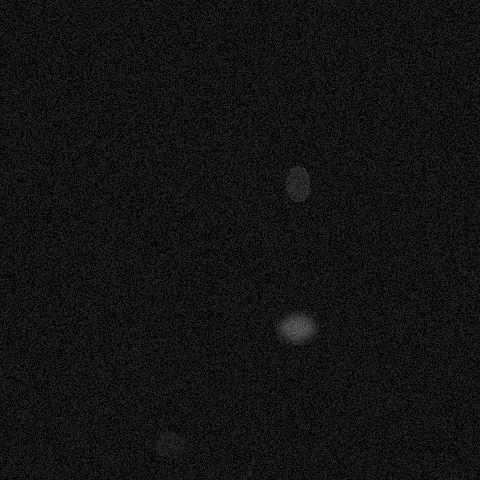

Values plotted in this chart, from the file beside it:
x, y, ra, rb, theta, brightness, blur
295, 326, 14, 24, 4.171, 135, 5
296, 183, 19, 12, 4.904, 80, 0
169, 444, 15, 13, 3.368, 55, 1
